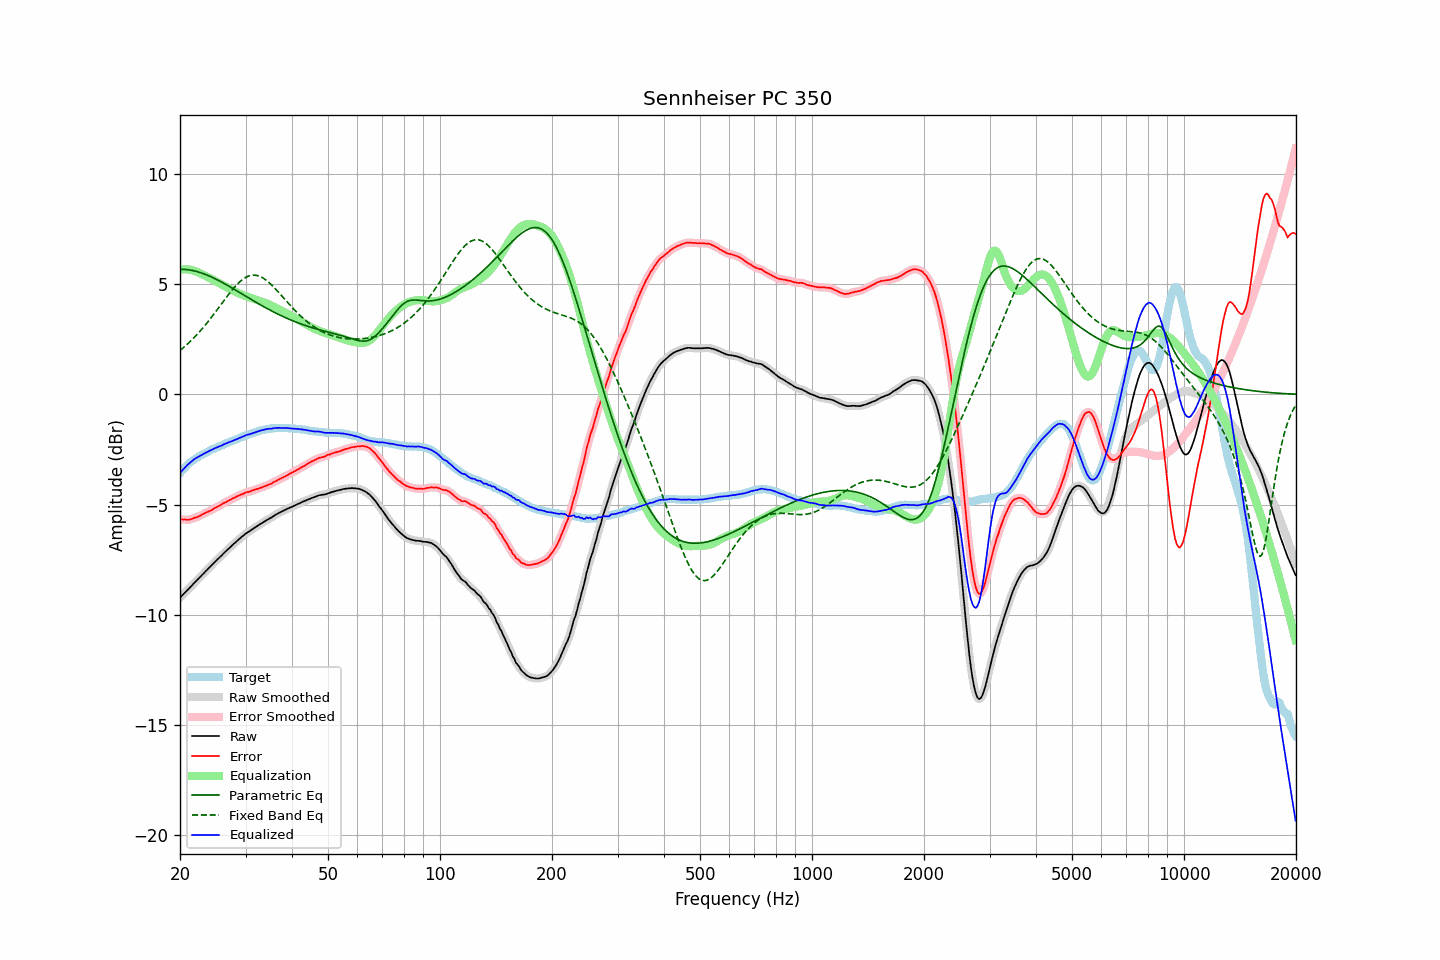

The table this chart was drawn from, first rows:
frequency, raw, error, smoothed, error_smoothed, equalization, parametric_eq, fixed_band_eq, equalized_raw, equalized_smoothed, target
20.00, -9.23, -5.65, -9.22, -5.65, 5.66, 5.68, 2.00, -3.57, -3.57, -3.57
20.20, -9.15, -5.66, -9.15, -5.66, 5.67, 5.68, 2.06, -3.48, -3.48, -3.48
20.40, -9.07, -5.67, -9.07, -5.67, 5.68, 5.68, 2.12, -3.40, -3.40, -3.40
20.61, -9.00, -5.67, -9.00, -5.68, 5.68, 5.67, 2.18, -3.32, -3.32, -3.33
20.81, -8.92, -5.68, -8.92, -5.68, 5.68, 5.66, 2.24, -3.25, -3.25, -3.24
21.02, -8.85, -5.68, -8.85, -5.68, 5.67, 5.66, 2.31, -3.17, -3.18, -3.16
21.23, -8.78, -5.67, -8.77, -5.67, 5.66, 5.65, 2.38, -3.11, -3.11, -3.10
21.44, -8.69, -5.65, -8.69, -5.65, 5.65, 5.63, 2.45, -3.04, -3.04, -3.04
21.66, -8.62, -5.63, -8.62, -5.63, 5.63, 5.62, 2.52, -2.99, -2.99, -2.99
21.87, -8.53, -5.59, -8.54, -5.60, 5.61, 5.60, 2.59, -2.93, -2.93, -2.94
22.09, -8.46, -5.57, -8.46, -5.57, 5.58, 5.58, 2.67, -2.89, -2.89, -2.89
22.31, -8.39, -5.55, -8.39, -5.55, 5.55, 5.56, 2.75, -2.85, -2.85, -2.84
22.54, -8.32, -5.52, -8.32, -5.52, 5.51, 5.54, 2.83, -2.80, -2.81, -2.80
22.76, -8.24, -5.48, -8.24, -5.48, 5.48, 5.52, 2.91, -2.77, -2.77, -2.76
22.99, -8.17, -5.44, -8.17, -5.44, 5.44, 5.49, 3.00, -2.72, -2.72, -2.73
23.22, -8.10, -5.41, -8.09, -5.40, 5.41, 5.47, 3.08, -2.69, -2.68, -2.69
23.45, -8.01, -5.36, -8.02, -5.37, 5.37, 5.44, 3.17, -2.64, -2.64, -2.65
23.69, -7.95, -5.34, -7.94, -5.33, 5.34, 5.41, 3.26, -2.61, -2.61, -2.61
23.92, -7.86, -5.29, -7.87, -5.30, 5.30, 5.38, 3.35, -2.57, -2.57, -2.57
24.16, -7.79, -5.27, -7.79, -5.27, 5.26, 5.35, 3.45, -2.53, -2.53, -2.52
24.40, -7.72, -5.23, -7.72, -5.23, 5.22, 5.31, 3.54, -2.50, -2.50, -2.49
24.65, -7.65, -5.18, -7.65, -5.18, 5.18, 5.28, 3.64, -2.46, -2.46, -2.47
24.89, -7.57, -5.13, -7.58, -5.14, 5.15, 5.24, 3.73, -2.43, -2.43, -2.44
25.14, -7.50, -5.10, -7.50, -5.10, 5.11, 5.21, 3.83, -2.40, -2.40, -2.40
25.39, -7.43, -5.06, -7.44, -5.07, 5.06, 5.17, 3.93, -2.37, -2.37, -2.37
25.65, -7.37, -5.04, -7.36, -5.03, 5.02, 5.13, 4.03, -2.34, -2.34, -2.33
25.91, -7.30, -4.99, -7.29, -4.99, 4.98, 5.09, 4.13, -2.31, -2.31, -2.31
26.16, -7.21, -4.93, -7.22, -4.94, 4.94, 5.05, 4.23, -2.27, -2.28, -2.28
26.43, -7.15, -4.91, -7.15, -4.90, 4.90, 5.01, 4.33, -2.24, -2.24, -2.24
26.69, -7.08, -4.86, -7.07, -4.86, 4.87, 4.97, 4.42, -2.21, -2.21, -2.21
26.96, -7.01, -4.83, -7.01, -4.83, 4.83, 4.93, 4.52, -2.18, -2.18, -2.18
27.23, -6.94, -4.79, -6.94, -4.79, 4.79, 4.89, 4.61, -2.15, -2.15, -2.15
27.50, -6.88, -4.76, -6.87, -4.75, 4.75, 4.84, 4.70, -2.13, -2.12, -2.12
27.77, -6.80, -4.70, -6.81, -4.71, 4.71, 4.80, 4.79, -2.09, -2.09, -2.10
28.05, -6.74, -4.68, -6.74, -4.68, 4.68, 4.76, 4.87, -2.07, -2.07, -2.06
28.33, -6.67, -4.63, -6.68, -4.64, 4.64, 4.71, 4.95, -2.03, -2.04, -2.04
28.62, -6.62, -4.61, -6.61, -4.60, 4.61, 4.67, 5.03, -2.01, -2.01, -2.01
28.90, -6.55, -4.57, -6.55, -4.57, 4.57, 4.63, 5.10, -1.97, -1.98, -1.97
29.19, -6.49, -4.53, -6.49, -4.54, 4.54, 4.58, 5.16, -1.94, -1.94, -1.95
29.48, -6.42, -4.52, -6.42, -4.51, 4.51, 4.54, 5.22, -1.91, -1.91, -1.90
29.78, -6.37, -4.48, -6.36, -4.48, 4.48, 4.50, 5.27, -1.88, -1.88, -1.89
30.08, -6.31, -4.45, -6.31, -4.45, 4.46, 4.45, 5.31, -1.85, -1.85, -1.86
30.38, -6.26, -4.43, -6.26, -4.43, 4.43, 4.41, 5.35, -1.83, -1.83, -1.83
30.68, -6.22, -4.42, -6.21, -4.41, 4.40, 4.36, 5.38, -1.81, -1.81, -1.80
30.99, -6.17, -4.39, -6.17, -4.39, 4.38, 4.32, 5.40, -1.79, -1.78, -1.78
31.30, -6.12, -4.36, -6.12, -4.36, 4.36, 4.28, 5.41, -1.76, -1.76, -1.76
31.61, -6.07, -4.34, -6.07, -4.33, 4.33, 4.23, 5.41, -1.73, -1.73, -1.73
31.93, -6.02, -4.31, -6.02, -4.31, 4.31, 4.19, 5.41, -1.71, -1.71, -1.71
32.24, -5.97, -4.28, -5.97, -4.29, 4.29, 4.15, 5.39, -1.69, -1.68, -1.69
32.57, -5.93, -4.27, -5.93, -4.26, 4.26, 4.11, 5.37, -1.66, -1.66, -1.66
32.89, -5.88, -4.23, -5.88, -4.24, 4.24, 4.07, 5.34, -1.64, -1.64, -1.64
33.22, -5.84, -4.21, -5.83, -4.21, 4.21, 4.02, 5.31, -1.62, -1.62, -1.62
33.55, -5.78, -4.18, -5.79, -4.18, 4.18, 3.98, 5.26, -1.60, -1.60, -1.60
33.89, -5.75, -4.16, -5.74, -4.16, 4.16, 3.94, 5.21, -1.59, -1.59, -1.59
34.23, -5.70, -4.13, -5.70, -4.12, 4.13, 3.90, 5.16, -1.57, -1.57, -1.57
34.57, -5.66, -4.09, -5.66, -4.10, 4.10, 3.86, 5.10, -1.56, -1.56, -1.56
34.92, -5.62, -4.07, -5.62, -4.07, 4.06, 3.83, 5.03, -1.55, -1.55, -1.55
35.27, -5.58, -4.05, -5.57, -4.03, 4.03, 3.79, 4.96, -1.55, -1.54, -1.53
35.62, -5.53, -3.99, -5.53, -3.99, 3.99, 3.75, 4.89, -1.53, -1.53, -1.54
35.97, -5.47, -3.94, -5.48, -3.95, 3.95, 3.71, 4.82, -1.52, -1.52, -1.53
... 635 more rows
